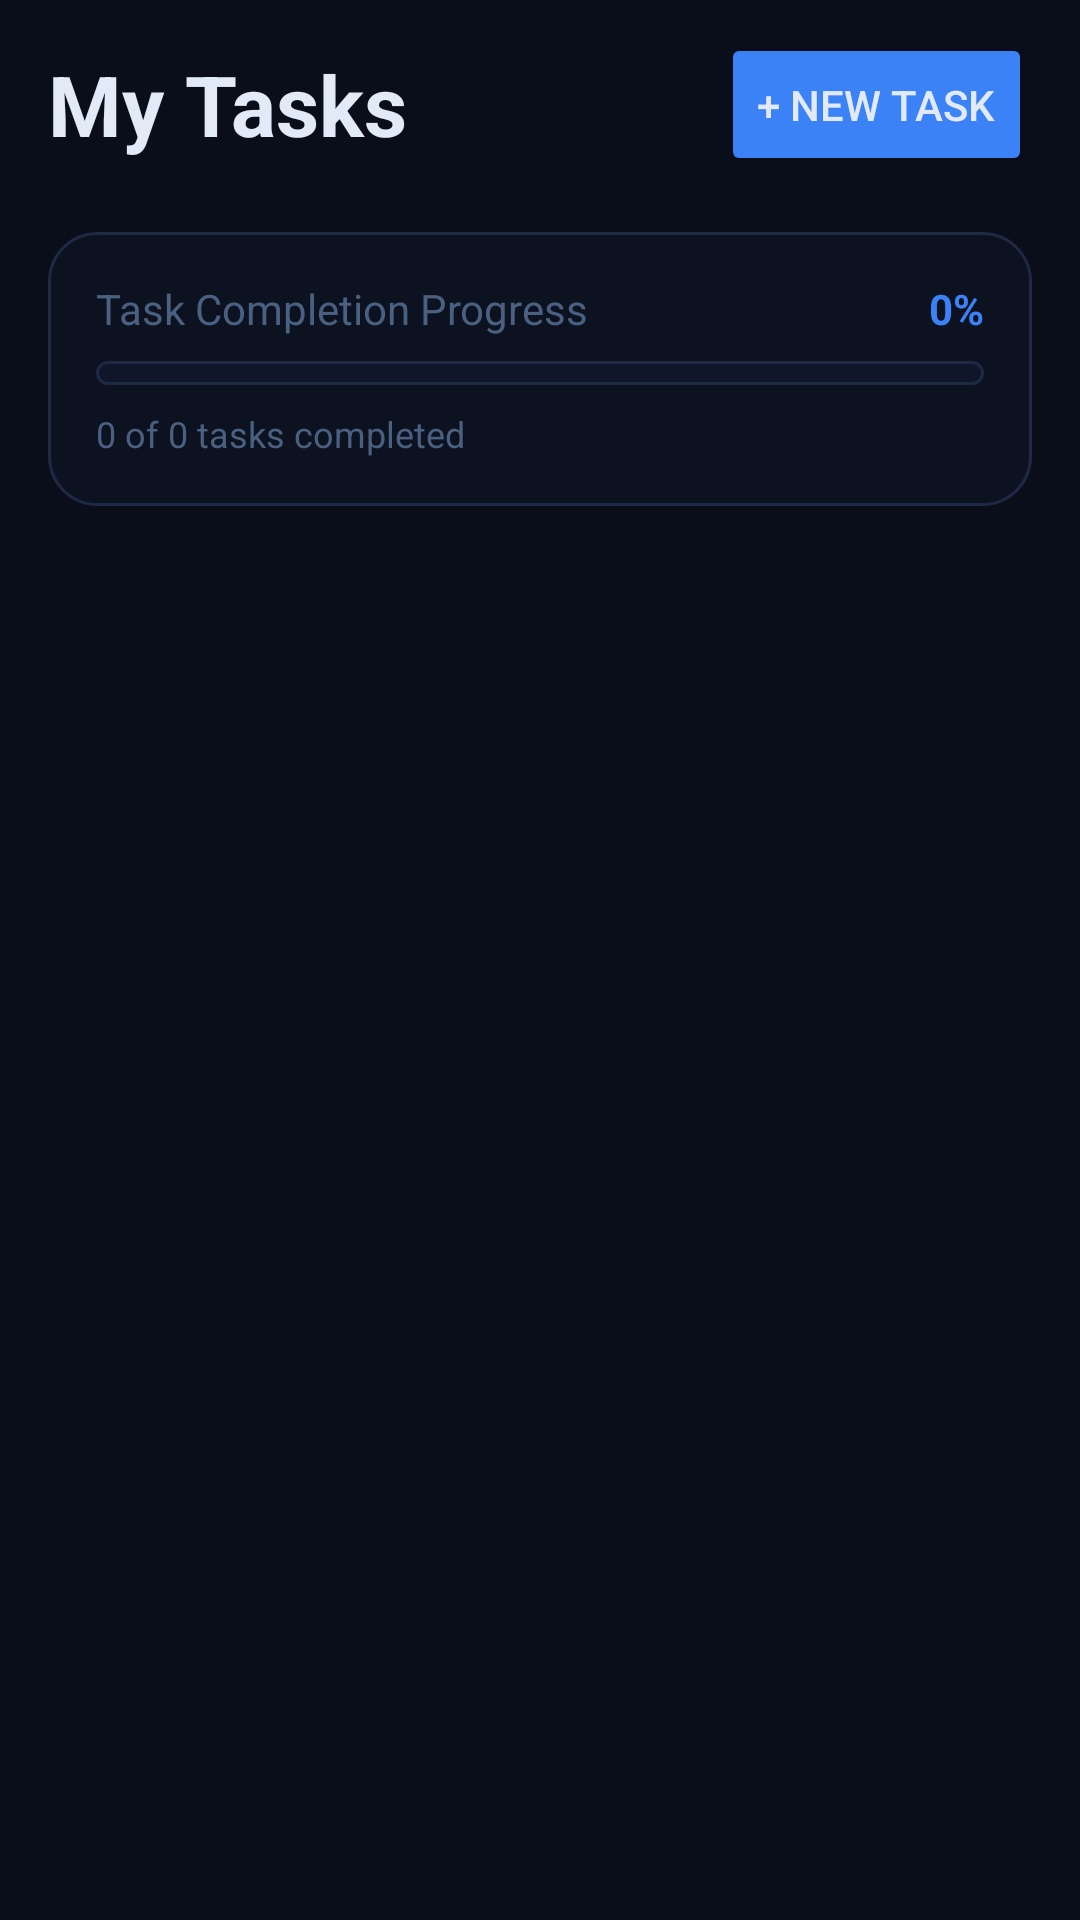

The Android layout XML behind this screen, and the referenced resources:
<!-- AndroidManifest.xml: application theme Theme.Trackademia -->
<!-- res/layout/fragment_tasks.xml -->
<?xml version="1.0" encoding="utf-8"?>
<androidx.constraintlayout.widget.ConstraintLayout xmlns:android="http://schemas.android.com/apk/res/android"
    xmlns:app="http://schemas.android.com/apk/res-auto"
    xmlns:tools="http://schemas.android.com/tools"
    android:layout_width="match_parent"
    android:layout_height="match_parent"
    android:background="@color/colorBackground"
    android:padding="16dp"
    tools:context=".main.TasksFragment">

    <TextView
        android:id="@+id/tvTitle"
        android:layout_width="wrap_content"
        android:layout_height="wrap_content"
        android:text="My Tasks"
        android:textColor="@color/textColorPrimary"
        android:textSize="28sp"
        android:textStyle="bold"
        app:layout_constraintTop_toTopOf="parent"
        app:layout_constraintStart_toStartOf="parent"/>

    <Button
        android:id="@+id/btnNewTask"
        android:layout_width="wrap_content"
        android:layout_height="wrap_content"
        android:text="+ New Task"
        android:backgroundTint="@color/colorPrimary"
        app:layout_constraintEnd_toEndOf="parent"
        app:layout_constraintTop_toTopOf="parent"
        app:layout_constraintBottom_toBottomOf="@id/tvTitle"/>

    <LinearLayout
        android:id="@+id/progressContainer"
        android:layout_width="match_parent"
        android:layout_height="wrap_content"
        android:orientation="vertical"
        android:background="@drawable/bg_card"
        android:padding="16dp"
        android:layout_marginTop="24dp"
        app:layout_constraintTop_toBottomOf="@id/tvTitle">
        
        <LinearLayout
            android:layout_width="match_parent"
            android:layout_height="wrap_content"
            android:orientation="horizontal"
            android:layout_marginBottom="8dp">
            
            <TextView
                android:layout_width="0dp"
                android:layout_weight="1"
                android:layout_height="wrap_content"
                android:text="Task Completion Progress"
                android:textColor="@color/textColorSecondary"/>
                
            <TextView
                android:id="@+id/tvProgressPercent"
                android:layout_width="wrap_content"
                android:layout_height="wrap_content"
                android:text="0%"
                android:textColor="@color/colorPrimary"
                android:textStyle="bold"/>
        </LinearLayout>
        
        <ProgressBar
            android:id="@+id/progressBar"
            style="?android:attr/progressBarStyleHorizontal"
            android:layout_width="match_parent"
            android:layout_height="8dp"
            android:progressDrawable="@drawable/bg_input"
            android:max="100"/>
            
        <TextView
            android:id="@+id/tvProgressText"
            android:layout_width="match_parent"
            android:layout_height="wrap_content"
            android:layout_marginTop="8dp"
            android:text="0 of 0 tasks completed"
            android:textColor="@color/textColorSecondary"
            android:textSize="12sp"/>
            
    </LinearLayout>

    <androidx.recyclerview.widget.RecyclerView
        android:id="@+id/rvTasks"
        android:layout_width="match_parent"
        android:layout_height="0dp"
        android:layout_marginTop="24dp"
        app:layoutManager="androidx.recyclerview.widget.LinearLayoutManager"
        app:layout_constraintTop_toBottomOf="@id/progressContainer"
        app:layout_constraintBottom_toBottomOf="parent"/>

</androidx.constraintlayout.widget.ConstraintLayout>
<!-- resources referenced by this layout -->
<resources>
  <color name="colorBackground">#0a0e1a</color>
  <color name="colorPrimary">#3b82f6</color>
  <color name="textColorPrimary">#e2eaf8</color>
  <color name="textColorSecondary">#4a6080</color>
  <!-- drawable bg_card (drawable) -->
  <?xml version="1.0" encoding="utf-8"?>
  <shape xmlns:android="http://schemas.android.com/apk/res/android">
      <solid android:color="@color/colorCard"/>
      <corners android:radius="16dp"/>
      <stroke android:width="1dp" android:color="@color/colorBorder"/>
  </shape>
  <!-- drawable bg_input (drawable) -->
  <?xml version="1.0" encoding="utf-8"?>
  <shape xmlns:android="http://schemas.android.com/apk/res/android">
      <solid android:color="#0f1629"/>
      <corners android:radius="12dp"/>
      <stroke android:width="1dp" android:color="@color/colorBorder"/>
  </shape>
  <style name="Theme.Trackademia" parent="Base.Theme.Trackademia" />
  <color name="colorCard">#0d1220</color>
  <color name="colorBorder">#1e2a45</color>
  <style name="Base.Theme.Trackademia" parent="Theme.MaterialComponents.DayNight.NoActionBar">
          
          
          <item name="colorPrimary">@color/colorPrimary</item>
          <item name="colorPrimaryVariant">@color/colorPrimaryVariant</item>
          <item name="colorOnPrimary">@color/white</item>
          
          <item name="android:colorBackground">@color/colorBackground</item>
          <item name="colorSurface">@color/colorCard</item>
          <item name="android:textColorPrimary">@color/textColorPrimary</item>
          <item name="android:textColorSecondary">@color/textColorSecondary</item>
          
          
          <item name="bottomNavigationStyle">@style/Widget.Trackademia.BottomNavigationView</item>
      </style>
  <color name="colorPrimaryVariant">#6366f1</color>
  <color name="white">#FFFFFFFF</color>
  <style name="Widget.Trackademia.BottomNavigationView" parent="Widget.MaterialComponents.BottomNavigationView">
          <item name="backgroundTint">@color/colorCard</item>
          <item name="itemIconTint">@color/textColorSecondary</item>
          <item name="itemTextColor">@color/textColorSecondary</item>
      </style>
</resources>
